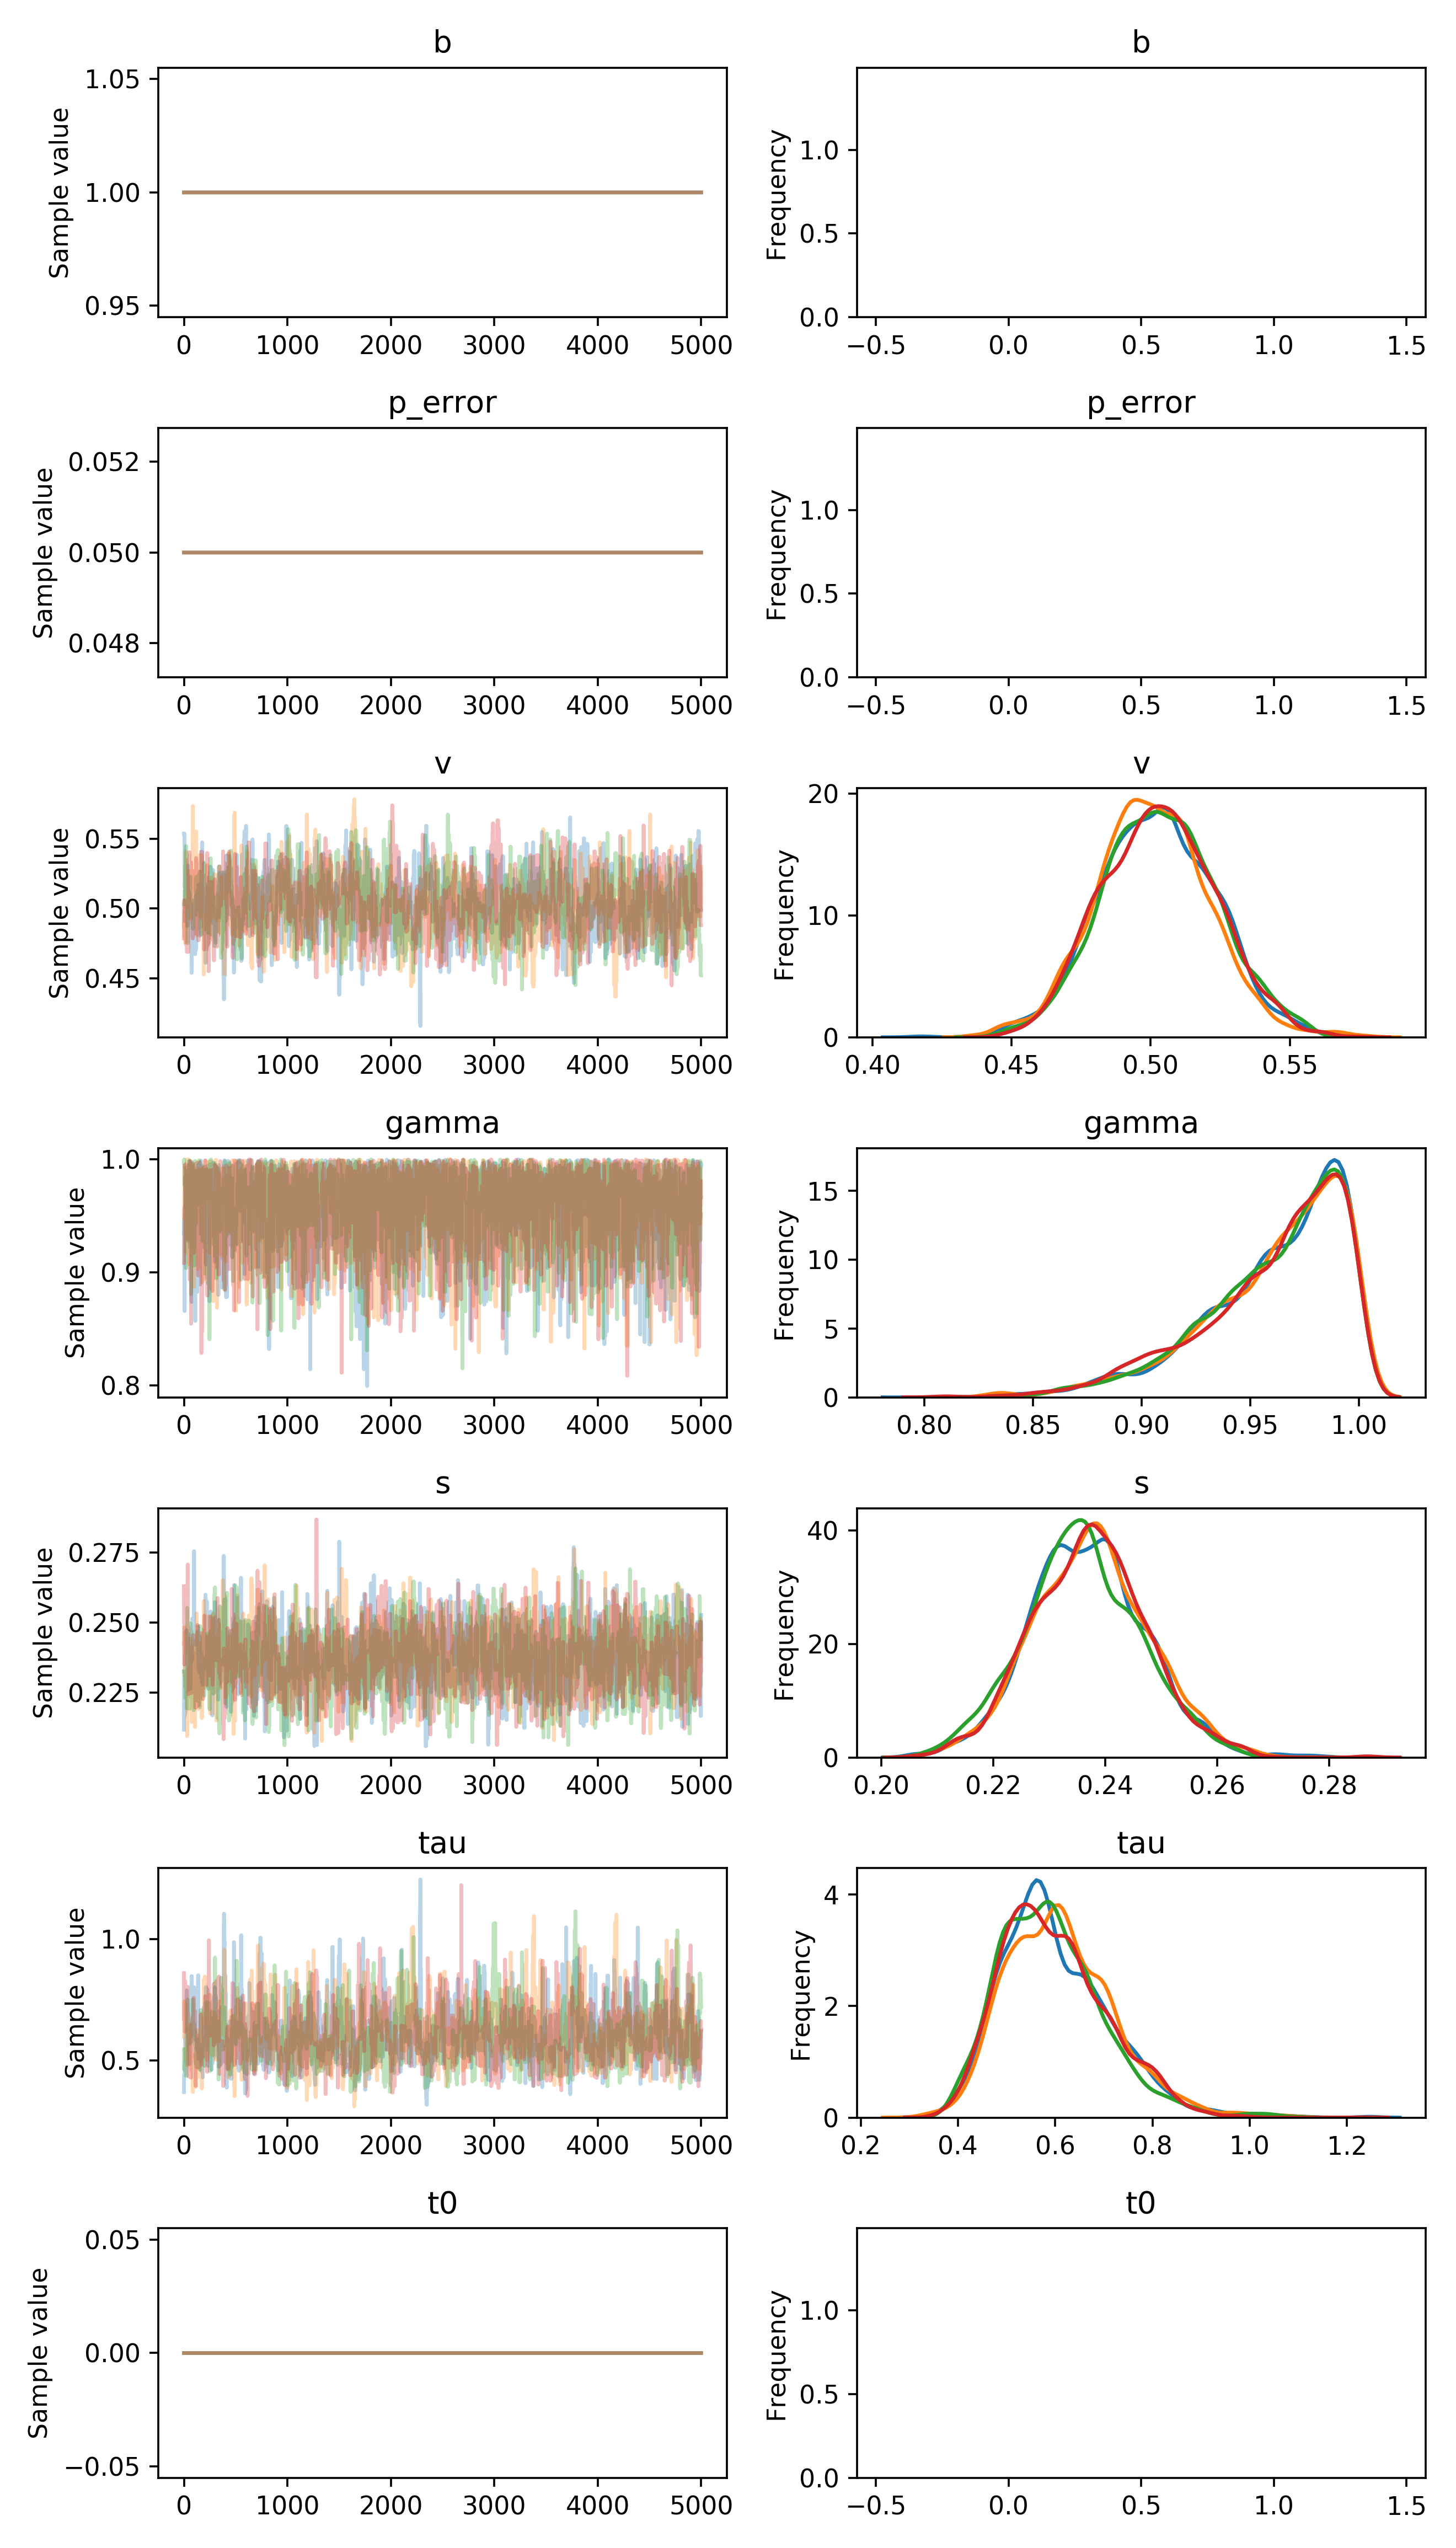

Source data for this figure (header and first rows):
, b, p_error, v__0_0, gamma__0_0, s__0_0, tau__0_0, t0__0_0
0, 1.0, 0.05, 0.5537, 0.9343, 0.2118, 0.3684, 0.0
1, 1.0, 0.05, 0.5537, 0.9343, 0.233, 0.4396, 0.0
2, 1.0, 0.05, 0.5537, 0.9469, 0.233, 0.4396, 0.0
3, 1.0, 0.05, 0.5537, 0.9469, 0.233, 0.4396, 0.0
4, 1.0, 0.05, 0.5537, 0.9302, 0.233, 0.4396, 0.0
5, 1.0, 0.05, 0.5537, 0.8659, 0.233, 0.4396, 0.0
6, 1.0, 0.05, 0.5153, 0.8659, 0.233, 0.4396, 0.0
7, 1.0, 0.05, 0.5187, 0.8659, 0.2169, 0.4788, 0.0
8, 1.0, 0.05, 0.5187, 0.9418, 0.2169, 0.4788, 0.0
9, 1.0, 0.05, 0.5181, 0.9504, 0.2169, 0.4788, 0.0
10, 1.0, 0.05, 0.5131, 0.9504, 0.2288, 0.5022, 0.0
11, 1.0, 0.05, 0.4909, 0.9504, 0.2384, 0.5885, 0.0
12, 1.0, 0.05, 0.4909, 0.9838, 0.2384, 0.5885, 0.0
13, 1.0, 0.05, 0.4909, 0.9838, 0.218, 0.5885, 0.0
14, 1.0, 0.05, 0.4909, 0.9838, 0.218, 0.5885, 0.0
15, 1.0, 0.05, 0.4972, 0.9649, 0.2215, 0.605, 0.0
16, 1.0, 0.05, 0.5207, 0.9649, 0.2466, 0.605, 0.0
17, 1.0, 0.05, 0.5201, 0.9846, 0.2466, 0.605, 0.0
18, 1.0, 0.05, 0.5154, 0.9469, 0.2466, 0.605, 0.0
19, 1.0, 0.05, 0.5154, 0.941, 0.2316, 0.605, 0.0
20, 1.0, 0.05, 0.4914, 0.941, 0.2406, 0.605, 0.0
21, 1.0, 0.05, 0.4914, 0.993, 0.2406, 0.605, 0.0
22, 1.0, 0.05, 0.4914, 0.993, 0.2406, 0.605, 0.0
23, 1.0, 0.05, 0.4914, 0.963, 0.2473, 0.5634, 0.0
24, 1.0, 0.05, 0.4914, 0.963, 0.2473, 0.7476, 0.0
25, 1.0, 0.05, 0.4914, 0.9329, 0.2473, 0.7476, 0.0
26, 1.0, 0.05, 0.4914, 0.9821, 0.2318, 0.7892, 0.0
27, 1.0, 0.05, 0.4914, 0.953, 0.2318, 0.7892, 0.0
28, 1.0, 0.05, 0.4914, 0.9574, 0.2385, 0.7735, 0.0
29, 1.0, 0.05, 0.4914, 0.9574, 0.2385, 0.7735, 0.0
30, 1.0, 0.05, 0.4914, 0.9574, 0.2385, 0.6119, 0.0
31, 1.0, 0.05, 0.4914, 0.9477, 0.2454, 0.6119, 0.0
32, 1.0, 0.05, 0.4914, 0.928, 0.2323, 0.5641, 0.0
33, 1.0, 0.05, 0.4914, 0.928, 0.2323, 0.5641, 0.0
34, 1.0, 0.05, 0.4874, 0.928, 0.2323, 0.5641, 0.0
35, 1.0, 0.05, 0.4874, 0.928, 0.2323, 0.5641, 0.0
36, 1.0, 0.05, 0.5309, 0.928, 0.2323, 0.5641, 0.0
37, 1.0, 0.05, 0.5309, 0.928, 0.2323, 0.5641, 0.0
38, 1.0, 0.05, 0.4956, 0.928, 0.2268, 0.5968, 0.0
39, 1.0, 0.05, 0.4956, 0.9874, 0.2268, 0.5968, 0.0
40, 1.0, 0.05, 0.4956, 0.9874, 0.2271, 0.5968, 0.0
41, 1.0, 0.05, 0.5136, 0.9874, 0.226, 0.5444, 0.0
42, 1.0, 0.05, 0.4973, 0.9912, 0.2411, 0.5444, 0.0
43, 1.0, 0.05, 0.5065, 0.9912, 0.2411, 0.5444, 0.0
44, 1.0, 0.05, 0.5065, 0.9606, 0.2411, 0.5444, 0.0
45, 1.0, 0.05, 0.5065, 0.9606, 0.2411, 0.5444, 0.0
46, 1.0, 0.05, 0.5065, 0.9606, 0.2411, 0.5423, 0.0
47, 1.0, 0.05, 0.5065, 0.9853, 0.2411, 0.5423, 0.0
48, 1.0, 0.05, 0.5065, 0.9852, 0.2411, 0.5423, 0.0
49, 1.0, 0.05, 0.5065, 0.9563, 0.2411, 0.5423, 0.0
50, 1.0, 0.05, 0.5115, 0.9986, 0.2411, 0.5621, 0.0
51, 1.0, 0.05, 0.4999, 0.9801, 0.2411, 0.5621, 0.0
52, 1.0, 0.05, 0.4999, 0.9801, 0.2411, 0.4847, 0.0
53, 1.0, 0.05, 0.4999, 0.9801, 0.2411, 0.4847, 0.0
54, 1.0, 0.05, 0.4999, 0.9801, 0.2288, 0.4847, 0.0
55, 1.0, 0.05, 0.4999, 0.9515, 0.2288, 0.4847, 0.0
56, 1.0, 0.05, 0.4999, 0.9515, 0.2356, 0.5074, 0.0
57, 1.0, 0.05, 0.4999, 0.9515, 0.2356, 0.6349, 0.0
58, 1.0, 0.05, 0.4999, 0.9515, 0.2356, 0.6349, 0.0
59, 1.0, 0.05, 0.4999, 0.9515, 0.2356, 0.6349, 0.0
... 19,940 more rows
